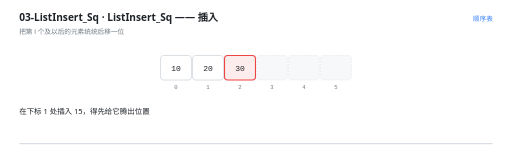
t = 0.00 s
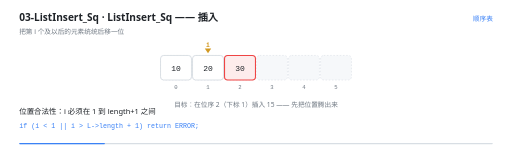
t = 1.81 s
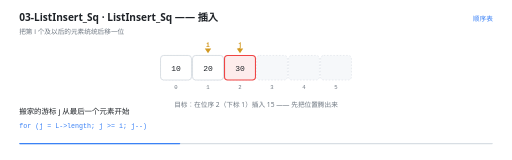
t = 3.40 s
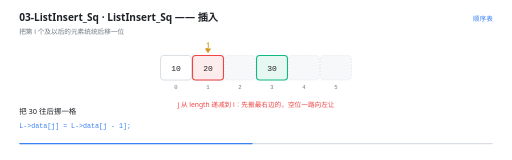
t = 4.93 s
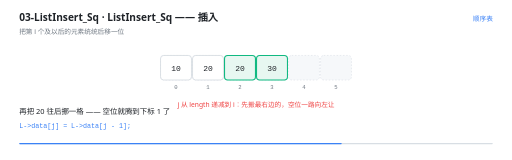
t = 6.81 s
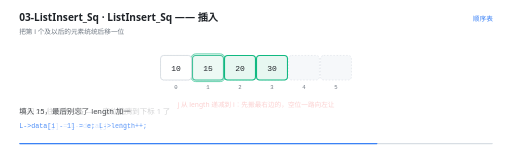
t = 7.57 s

The animated SVG that drew these frames (rendered in a browser with its animation timeline set to each time). Animation: 23 SMIL elements (animate=22,animateTransform=1); one cycle of 10.00 s, repeats indefinitely.

<svg xmlns="http://www.w3.org/2000/svg" viewBox="0 0 960 300" width="960" height="300" role="img" aria-label="ListInsert_Sq —— 插入"><rect width="960" height="300" fill="#FFFFFF"/><g>
    <rect x="36" y="268" width="888" height="2.5" rx="1.25" fill="#D8DEE4"/>
    <rect x="36" y="268" width="0" height="2.5" rx="1.25" fill="#3B82F6">
      <animate attributeName="width" values="0;888" dur="10s" repeatCount="indefinite" calcMode="linear"/>
    </rect>
  </g><text x="36" y="40" font-family="'Segoe UI','Microsoft YaHei UI','PingFang SC',system-ui,sans-serif" font-size="19" font-weight="600" fill="#1F2328">03-ListInsert_Sq · ListInsert_Sq —— 插入</text><text x="36" y="63" font-family="'Segoe UI','Microsoft YaHei UI','PingFang SC',system-ui,sans-serif" font-size="12.5" fill="#6E7781">把第 i 个及以后的元素统统后移一位</text><text x="924" y="40" text-anchor="end" font-family="'Segoe UI','Microsoft YaHei UI','PingFang SC',system-ui,sans-serif" font-size="12.5" fill="#3B82F6">顺序表</text><rect x="301" y="104" width="58" height="46" rx="6" fill="#F6F8FA" stroke="#D8DEE4" stroke-width="1" stroke-dasharray="3 3"/><text x="330" y="166" text-anchor="middle" font-family="ui-monospace,'Cascadia Code','JetBrains Mono',Consolas,monospace" font-size="10.5" fill="#6E7781">0</text><rect x="361" y="104" width="58" height="46" rx="6" fill="#F6F8FA" stroke="#D8DEE4" stroke-width="1" stroke-dasharray="3 3"/><text x="390" y="166" text-anchor="middle" font-family="ui-monospace,'Cascadia Code','JetBrains Mono',Consolas,monospace" font-size="10.5" fill="#6E7781">1</text><rect x="421" y="104" width="58" height="46" rx="6" fill="#F6F8FA" stroke="#D8DEE4" stroke-width="1" stroke-dasharray="3 3"/><text x="450" y="166" text-anchor="middle" font-family="ui-monospace,'Cascadia Code','JetBrains Mono',Consolas,monospace" font-size="10.5" fill="#6E7781">2</text><rect x="481" y="104" width="58" height="46" rx="6" fill="#F6F8FA" stroke="#D8DEE4" stroke-width="1" stroke-dasharray="3 3"/><text x="510" y="166" text-anchor="middle" font-family="ui-monospace,'Cascadia Code','JetBrains Mono',Consolas,monospace" font-size="10.5" fill="#6E7781">3</text><rect x="541" y="104" width="58" height="46" rx="6" fill="#F6F8FA" stroke="#D8DEE4" stroke-width="1" stroke-dasharray="3 3"/><text x="570" y="166" text-anchor="middle" font-family="ui-monospace,'Cascadia Code','JetBrains Mono',Consolas,monospace" font-size="10.5" fill="#6E7781">4</text><rect x="601" y="104" width="58" height="46" rx="6" fill="#F6F8FA" stroke="#D8DEE4" stroke-width="1" stroke-dasharray="3 3"/><text x="630" y="166" text-anchor="middle" font-family="ui-monospace,'Cascadia Code','JetBrains Mono',Consolas,monospace" font-size="10.5" fill="#6E7781">5</text><g opacity="0"><animate attributeName="opacity" values="0;0;1;1;0" keyTimes="0.0000;0.7480;0.7600;0.9880;1.0000" dur="10s" repeatCount="indefinite" calcMode="linear"/><rect x="358" y="101" width="64" height="52" rx="9" fill="#10B981" fill-opacity="0.10" stroke="#10B981" stroke-width="1.6"/></g><g opacity="0"><animate attributeName="opacity" values="1;1;0" keyTimes="0.0000;0.9860;1.0000" dur="10s" repeatCount="indefinite" calcMode="linear"/><rect x="301" y="104" width="58" height="46" rx="6" fill="#FFFFFF" stroke="#D0D7DE" stroke-width="1.4"/><text x="330" y="132.5" text-anchor="middle" font-family="ui-monospace,'Cascadia Code','JetBrains Mono',Consolas,monospace" font-size="15" fill="#1F2328">10</text></g><g opacity="0"><animate attributeName="opacity" values="1;1;0" keyTimes="0.0000;0.9860;1.0000" dur="10s" repeatCount="indefinite" calcMode="linear"/><rect x="361" y="104" width="58" height="46" rx="6" fill="#FFFFFF" stroke="#D0D7DE" stroke-width="1.4"/><text x="390" y="132.5" text-anchor="middle" font-family="ui-monospace,'Cascadia Code','JetBrains Mono',Consolas,monospace" font-size="15" fill="#1F2328">20</text></g><g opacity="0"><animate attributeName="opacity" values="1;1;0;0" keyTimes="0.0000;0.4260;0.4400;1.0000" dur="10s" repeatCount="indefinite" calcMode="linear"/><rect x="421" y="104" width="58" height="46" rx="6" fill="#FDECEC" stroke="#EF4444" stroke-width="2"/><text x="450" y="132.5" text-anchor="middle" font-family="ui-monospace,'Cascadia Code','JetBrains Mono',Consolas,monospace" font-size="15" fill="#1F2328">30</text></g><g opacity="0"><animate attributeName="opacity" values="0;0;1;1;0" keyTimes="0.0000;0.4260;0.4400;0.9860;1.0000" dur="10s" repeatCount="indefinite" calcMode="linear"/><rect x="481" y="104" width="58" height="46" rx="6" fill="#E7F7F1" stroke="#10B981" stroke-width="2"/><text x="510" y="132.5" text-anchor="middle" font-family="ui-monospace,'Cascadia Code','JetBrains Mono',Consolas,monospace" font-size="15" fill="#1F2328">30</text></g><g opacity="0"><animate attributeName="opacity" values="0;0;1;1;0;0" keyTimes="0.0000;0.4260;0.4400;0.6060;0.6200;1.0000" dur="10s" repeatCount="indefinite" calcMode="linear"/><rect x="361" y="104" width="58" height="46" rx="6" fill="#FDECEC" stroke="#EF4444" stroke-width="2"/><text x="390" y="132.5" text-anchor="middle" font-family="ui-monospace,'Cascadia Code','JetBrains Mono',Consolas,monospace" font-size="15" fill="#1F2328">20</text></g><g opacity="0"><animate attributeName="opacity" values="0;0;1;1;0" keyTimes="0.0000;0.6060;0.6200;0.9860;1.0000" dur="10s" repeatCount="indefinite" calcMode="linear"/><rect x="421" y="104" width="58" height="46" rx="6" fill="#E7F7F1" stroke="#10B981" stroke-width="2"/><text x="450" y="132.5" text-anchor="middle" font-family="ui-monospace,'Cascadia Code','JetBrains Mono',Consolas,monospace" font-size="15" fill="#1F2328">20</text></g><g opacity="0"><animate attributeName="opacity" values="0;0;1;1;0" keyTimes="0.0000;0.7460;0.7600;0.9860;1.0000" dur="10s" repeatCount="indefinite" calcMode="linear"/><animateTransform attributeName="transform" type="translate" values="0 14;0 0;0 0" keyTimes="0;0.7600;1" dur="10s" repeatCount="indefinite" calcMode="linear"/><rect x="361" y="104" width="58" height="46" rx="6" fill="#E7F7F1" stroke="#10B981" stroke-width="2"/><text x="390" y="132.5" text-anchor="middle" font-family="ui-monospace,'Cascadia Code','JetBrains Mono',Consolas,monospace" font-size="15" fill="#1F2328">15</text></g><g opacity="0"><animate attributeName="opacity" values="0;0;1;1;0;0" keyTimes="0.0000;0.1060;0.1200;0.4260;0.4400;1.0000" dur="10s" repeatCount="indefinite" calcMode="linear"/><path d="M 390 100 l -6 -9 l 12 0 Z" fill="#D29922"/><text x="390" y="88" text-anchor="middle" font-family="ui-monospace,'Cascadia Code','JetBrains Mono',Consolas,monospace" font-size="12" font-weight="600" fill="#D29922">i</text></g><g opacity="0"><animate attributeName="opacity" values="0;0;1;1;0;0" keyTimes="0.0000;0.2460;0.2600;0.4260;0.4400;1.0000" dur="10s" repeatCount="indefinite" calcMode="linear"/><path d="M 450 100 l -6 -9 l 12 0 Z" fill="#D29922"/><text x="450" y="88" text-anchor="middle" font-family="ui-monospace,'Cascadia Code','JetBrains Mono',Consolas,monospace" font-size="12" font-weight="600" fill="#D29922">j</text></g><g opacity="0"><animate attributeName="opacity" values="0;0;1;1;0;0" keyTimes="0.0000;0.4260;0.4400;0.6060;0.6200;1.0000" dur="10s" repeatCount="indefinite" calcMode="linear"/><path d="M 390 100 l -6 -9 l 12 0 Z" fill="#D29922"/><text x="390" y="88" text-anchor="middle" font-family="ui-monospace,'Cascadia Code','JetBrains Mono',Consolas,monospace" font-size="12" font-weight="600" fill="#D29922">j</text></g><g opacity="0"><animate attributeName="opacity" values="0;0;1;1;0;0" keyTimes="0.0000;0.1060;0.1200;0.4260;0.4400;1.0000" dur="10s" repeatCount="indefinite" calcMode="linear"/><text x="480" y="200" text-anchor="middle" font-family="'Segoe UI','Microsoft YaHei UI','PingFang SC',system-ui,sans-serif" font-size="12.5" font-weight="400" fill="#6E7781">目标：在位序 2（下标 1）插入 15 —— 先把位置腾出来</text></g><g opacity="0"><animate attributeName="opacity" values="0;0;1;1;0;0" keyTimes="0.0000;0.4260;0.4400;0.7460;0.7600;1.0000" dur="10s" repeatCount="indefinite" calcMode="linear"/><text x="480" y="200" text-anchor="middle" font-family="'Segoe UI','Microsoft YaHei UI','PingFang SC',system-ui,sans-serif" font-size="12.5" font-weight="400" fill="#EF4444">j 从 length 递减到 i：先搬最右边的，空位一路向左让</text></g><g opacity="0"><animate attributeName="opacity" values="0;0;1;1;0" keyTimes="0.0000;0.8260;0.8400;0.9860;1.0000" dur="10s" repeatCount="indefinite" calcMode="linear"/><text x="480" y="200" text-anchor="middle" font-family="'Segoe UI','Microsoft YaHei UI','PingFang SC',system-ui,sans-serif" font-size="12.5" font-weight="400" fill="#EF4444">顺序反了会怎样？先搬 20 就会把 30 覆盖掉 —— 数据就丢了</text></g><g opacity="0"><animate attributeName="opacity" values="1;1;0;0" keyTimes="0.0000;0.1020;0.1200;1.0000" dur="10s" repeatCount="indefinite" calcMode="linear"/><text x="36" y="214" font-family="'Segoe UI','Microsoft YaHei UI','PingFang SC',system-ui,sans-serif" font-size="14" fill="#1F2328">在下标 1 处插入 15，得先给它腾出位置</text></g><g opacity="0"><animate attributeName="opacity" values="0;0;1;1;0;0" keyTimes="0.0000;0.1020;0.1200;0.2420;0.2600;1.0000" dur="10s" repeatCount="indefinite" calcMode="linear"/><text x="36" y="214" font-family="'Segoe UI','Microsoft YaHei UI','PingFang SC',system-ui,sans-serif" font-size="14" fill="#1F2328">位置合法性：i 必须在 1 到 length+1 之间</text><text x="36" y="240" font-family="ui-monospace,'Cascadia Code','JetBrains Mono',Consolas,monospace" font-size="12.5" fill="#3B82F6">if (i &lt; 1 || i &gt; L-&gt;length + 1) return ERROR;</text></g><g opacity="0"><animate attributeName="opacity" values="0;0;1;1;0;0" keyTimes="0.0000;0.2420;0.2600;0.4220;0.4400;1.0000" dur="10s" repeatCount="indefinite" calcMode="linear"/><text x="36" y="214" font-family="'Segoe UI','Microsoft YaHei UI','PingFang SC',system-ui,sans-serif" font-size="14" fill="#1F2328">搬家的游标 j 从最后一个元素开始</text><text x="36" y="240" font-family="ui-monospace,'Cascadia Code','JetBrains Mono',Consolas,monospace" font-size="12.5" fill="#3B82F6">for (j = L-&gt;length; j &gt;= i; j--)</text></g><g opacity="0"><animate attributeName="opacity" values="0;0;1;1;0;0" keyTimes="0.0000;0.4220;0.4400;0.6020;0.6200;1.0000" dur="10s" repeatCount="indefinite" calcMode="linear"/><text x="36" y="214" font-family="'Segoe UI','Microsoft YaHei UI','PingFang SC',system-ui,sans-serif" font-size="14" fill="#1F2328">把 30 往后挪一格</text><text x="36" y="240" font-family="ui-monospace,'Cascadia Code','JetBrains Mono',Consolas,monospace" font-size="12.5" fill="#3B82F6">L-&gt;data[j] = L-&gt;data[j - 1];</text></g><g opacity="0"><animate attributeName="opacity" values="0;0;1;1;0;0" keyTimes="0.0000;0.6020;0.6200;0.7420;0.7600;1.0000" dur="10s" repeatCount="indefinite" calcMode="linear"/><text x="36" y="214" font-family="'Segoe UI','Microsoft YaHei UI','PingFang SC',system-ui,sans-serif" font-size="14" fill="#1F2328">再把 20 往后挪一格 —— 空位就腾到下标 1 了</text><text x="36" y="240" font-family="ui-monospace,'Cascadia Code','JetBrains Mono',Consolas,monospace" font-size="12.5" fill="#3B82F6">L-&gt;data[j] = L-&gt;data[j - 1];</text></g><g opacity="0"><animate attributeName="opacity" values="0;0;1;1;0;0" keyTimes="0.0000;0.7420;0.7600;0.8220;0.8400;1.0000" dur="10s" repeatCount="indefinite" calcMode="linear"/><text x="36" y="214" font-family="'Segoe UI','Microsoft YaHei UI','PingFang SC',system-ui,sans-serif" font-size="14" fill="#1F2328">填入 15，最后别忘了 length 加一</text><text x="36" y="240" font-family="ui-monospace,'Cascadia Code','JetBrains Mono',Consolas,monospace" font-size="12.5" fill="#3B82F6">L-&gt;data[i - 1] = e;   L-&gt;length++;</text></g><g opacity="0"><animate attributeName="opacity" values="0;0;1;1;0" keyTimes="0.0000;0.8220;0.8400;0.9820;1.0000" dur="10s" repeatCount="indefinite" calcMode="linear"/><text x="36" y="214" font-family="'Segoe UI','Microsoft YaHei UI','PingFang SC',system-ui,sans-serif" font-size="14" fill="#1F2328">关键：搬家必须**从后往前**，反了就把还没搬的数据覆盖掉</text></g></svg>
